Run: headless pygame with SDL's dummy video driver; simulated clock (each Clock.tick advances the game by its frame time, no real sleeping); random seed 0; keys injected as events and as key.get_pressed() state; no mouse input.
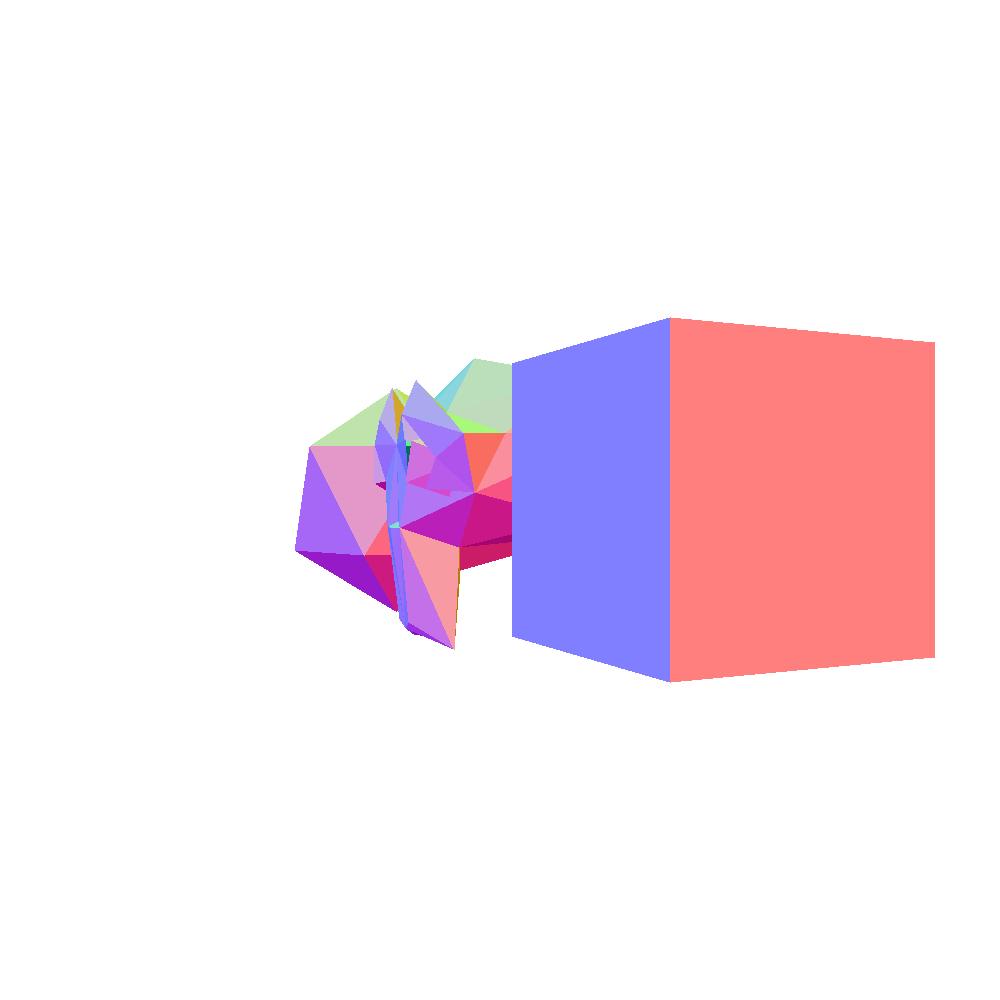
Frame 1 of 4 · flips 1–60 · no input
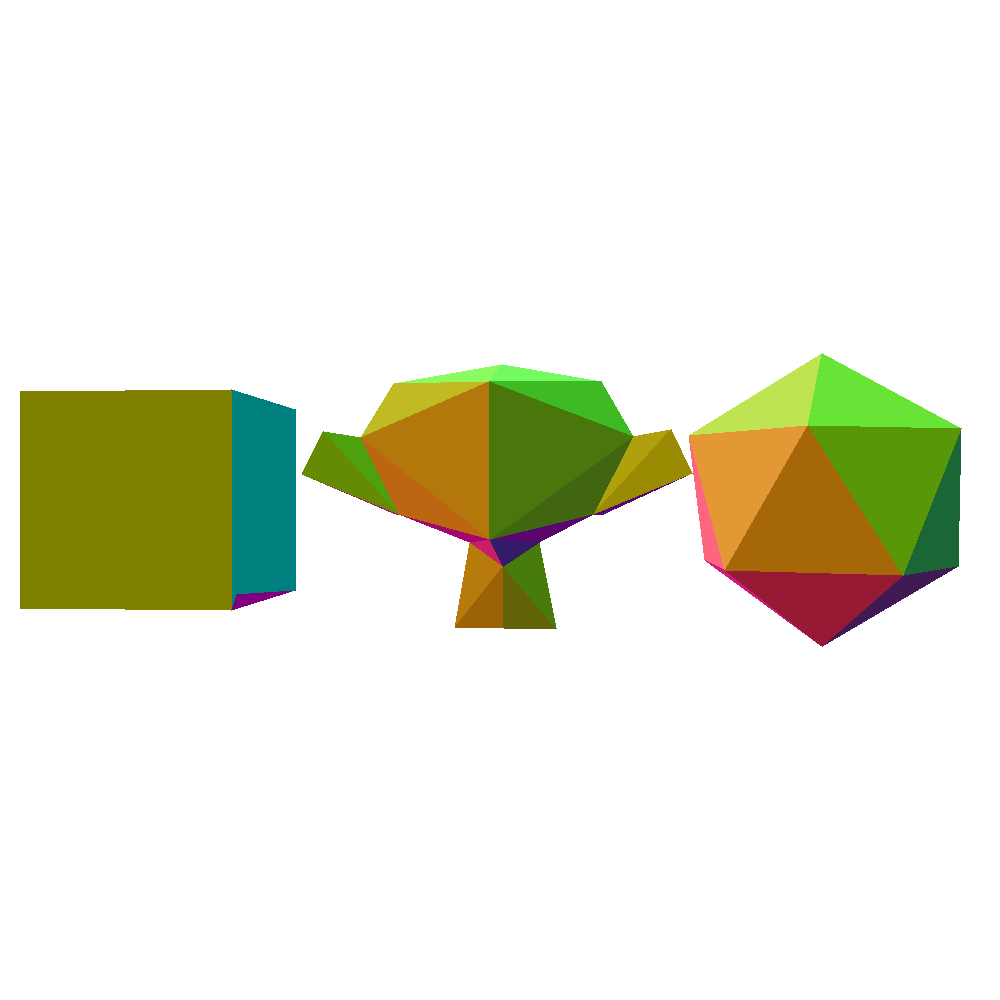
Frame 2 of 4 · flips 61–180 · tapped SPACE, RETURN · held RIGHT (→), D
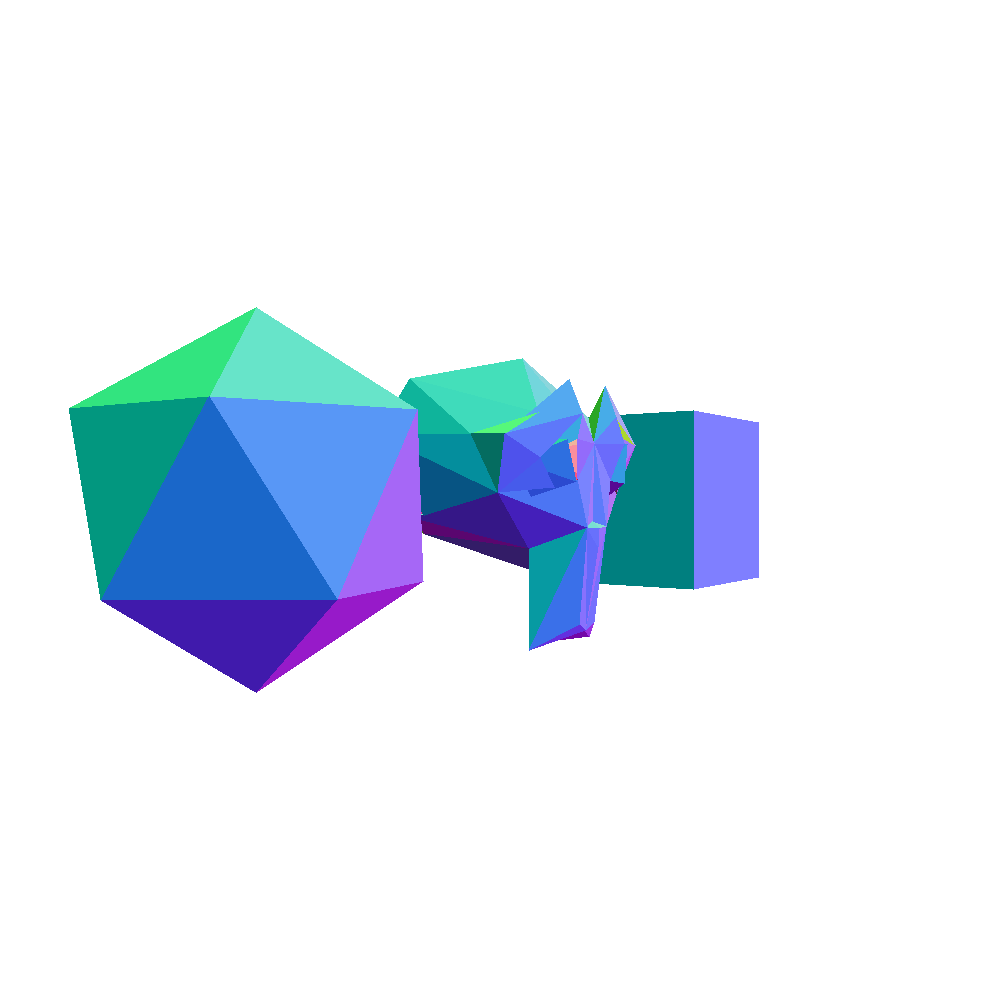
Frame 3 of 4 · flips 181–300 · held DOWN (↓), S
Frame 4 of 4 · flips 301–420 · held LEFT (←), A, UP (↑), W · screen same as frame 1, image omitted

The pygame program that drew these frames:

import pygame
from math import *

screen = pygame.display.set_mode((1000, 1000))


screen_size = 1000


def matrix_multiply(matrix, vector):
    result = [sum(matrix[i][j] * vector[j] for j in range(len(vector))) for i in range(len(matrix))]
    return result
    

    
def normalize(vector):
    length = sqrt(sum(x * x for x in vector))
    return [x / length for x in vector] if length != 0 else vector

def perspective_matrix(aspect_ratio, fov_y, near, far):
    tan_half_fov_y = tan(fov_y / 2)
    range_inv = 1 / (far - near)

    return [
        [1 / (aspect_ratio * tan_half_fov_y), 0, 0, 0],
        [0, 1 / tan_half_fov_y, 0, 0],
        [0, 0, -(far + near) * range_inv, -2 * far * near * range_inv],
        [0, 0, -1, 0]
    ]

def translation_matrix(translation_vector):
    return [
        [1, 0, 0, translation_vector[0]],
        [0, 1, 0, translation_vector[1]],
        [0, 0, 1, translation_vector[2]],
        [0, 0, 0, 1]
    ]

def scale_matrix(scale_vector):
    return [
        [scale_vector[0], 0, 0, 0],
        [0, scale_vector[1], 0, 0],
        [0, 0, scale_vector[2], 0],
        [0, 0, 0, 1]
    ]

def rotation_matrix_x(theta):
    return [
        [1, 0, 0, 0],
        [0, cos(theta), -sin(theta), 0],
        [0, sin(theta), cos(theta), 0],
        [0, 0, 0, 1]
    ]

def rotation_matrix_y(theta):
    return [
        [cos(theta), 0, sin(theta), 0],
        [0, 1, 0, 0],
        [-sin(theta), 0, cos(theta), 0],
        [0, 0, 0, 1]
    ]

def rotation_matrix_z(theta):
    return [
        [cos(theta), -sin(theta), 0, 0],
        [sin(theta), cos(theta), 0, 0],
        [0, 0, 1, 0],
        [0, 0, 0, 1]
    ]




def project_vertices(vertices, projection_matrix):
    projected_vertices = []
    for vertex in vertices:
        projected_vertex = matrix_multiply(projection_matrix, vertex + [1])
        scale = (1 / projected_vertex[3]) * screen_size
        projected_vertices.append([projected_vertex[0]*scale +  screen_size/2, -projected_vertex[1]*scale +  screen_size/2])
    return projected_vertices

def translate(vertices, translation_vector):
    translation_matrix_ = translation_matrix(translation_vector)
    translated_vertices = [matrix_multiply(translation_matrix_, vertex + [1])[:3] for vertex in vertices]
    return translated_vertices

def scale(vertices, scale_vector):
    scale_matrix_ = scale_matrix(scale_vector)
    scaled_vertices = [matrix_multiply(scale_matrix_, vertex + [1])[:3] for vertex in vertices]
    return scaled_vertices
    
def rotate(vertices, angles):
    rx, ry, rz = map(radians, angles)
    rotation_matrix_x_ = rotation_matrix_x(rx)
    rotation_matrix_y_ = rotation_matrix_y(ry)
    rotation_matrix_z_ = rotation_matrix_z(rz)

    for i in range(len(vertices)):
        rotated_vertex = matrix_multiply(rotation_matrix_x_, vertices[i] + [1])
        rotated_vertex = matrix_multiply(rotation_matrix_y_, rotated_vertex)
        rotated_vertex = matrix_multiply(rotation_matrix_z_, rotated_vertex)
        vertices[i] = rotated_vertex[:3]

    return vertices

def poly_sort(poly):
    return (transformed_vertices[poly[0][0]][2] + transformed_vertices[poly[1][0]][2] + transformed_vertices[poly[2][0]][2]) / 3

projection_matrix = perspective_matrix(1, radians(90), 0.1, 100)


vertices = [[-2.204134, -1.0, 0.0], [-1.480534, -0.447215, 0.52572], [-2.480519, -0.447215, 0.85064], [-3.098559, -0.447215, 0.0], [-2.480519, -0.447215, -0.85064], [-1.480534, -0.447215, -0.52572], [-1.927749, 0.447215, 0.85064], [-2.927734, 0.447215, 0.52572], [-2.927734, 0.447215, -0.52572], [-1.927749, 0.447215, -0.85064], [-1.309709, 0.447215, 0.0], [-2.204134, 1.0, 0.0], [-0.484034, 0.020155, 0.576947], [0.484034, 0.020155, 0.576947], [0.103827, 0.15985, 0.640278], [-0.103827, 0.15985, 0.640278], [0.393837, 0.378491, 0.790033], [0.15625, 0.4375, 0.648438], [-0.15625, 0.4375, 0.648438], [-0.464863, 0.413575, 0.544369], [-0.393837, 0.378491, 0.790033], [0.464863, 0.413575, 0.544369], [0.633263, 0.24203, 0.566494], [-0.633263, 0.24203, 0.566494], [-0.320532, 0.114372, 0.8087], [0.320532, 0.114372, 0.8087], [0.0, -0.859401, 0.691666], [0.0, -0.1875, 0.796875], [0.0, 0.367889, 0.758962], [0.0, 0.739405, -0.758502], [0.0, -0.248586, -0.692479], [-0.258974, -0.3156, 0.417902], [-0.380003, -0.961727, 0.499138], [0.750929, 0.043677, 0.516782], [0.832894, 0.398588, 0.625095], [-0.238492, 0.773072, 0.711296], [0.224125, 0.132533, 0.757452], [-0.096071, -0.81117, 0.703592], [0.0, -0.195312, 0.75], [0.0, -0.140625, 0.742188], [-0.750929, 0.043677, 0.516782], [-0.832894, 0.398588, 0.625095], [-0.224831, 0.55252, 0.798764], [0.224831, 0.55252, 0.798764], [-0.12315, -0.178023, 0.775416], [0.0, -0.302549, 0.784118], [0.12315, -0.178023, 0.775416], [0.096071, -0.81117, 0.703592], [-0.308957, 0.38547, 0.812405], [-0.553093, 0.260929, 0.693617], [-0.414048, 0.075581, 0.705376], [0.308957, 0.38547, 0.812405], [0.414048, 0.075581, 0.705376], [0.553093, 0.260929, 0.693617], [-0.224125, 0.132533, 0.757452], [-0.331326, 0.565155, 0.530685], [0.238492, 0.773072, 0.711296], [0.0, 0.976525, 0.190772], [0.0, -0.955036, 0.406793], [0.0, -0.4861, 0.298559], [-0.911953, 0.420039, -0.321816], [-0.647815, -0.09471, -0.356679], [0.380003, -0.961727, 0.499138], [0.258974, -0.3156, 0.417902], [-0.707038, 0.797508, -0.22044], [0.707038, 0.797508, -0.22044], [0.331326, 0.565155, 0.530685], [-0.755597, 0.411716, 0.316887], [0.755597, 0.411716, 0.316887], [-0.717301, -0.102008, -0.097735], [-1.279217, 0.168899, -0.468389], [0.717301, -0.102008, -0.097735], [-0.801454, 0.038871, -0.291673], [1.279217, 0.168899, -0.468389], [0.801454, 0.038871, -0.291673], [-1.151718, 0.460262, -0.412947], [1.151718, 0.460262, -0.412947], [0.647815, -0.09471, -0.356679], [0.911953, 0.420039, -0.321816], [1.676328, -0.709274, 0.709274], [1.676328, 0.709274, 0.709274], [1.676328, -0.709274, -0.709274], [1.676328, 0.709274, -0.709274], [3.094877, -0.709274, 0.709274], [3.094877, 0.709274, 0.709274], [3.094877, -0.709274, -0.709274], [3.094877, 0.709274, -0.709274]]
normals = [[0.1876, -0.7947, 0.5774], [0.6071, -0.7947, -0.0], [-0.4911, -0.7947, 0.3568], [-0.4911, -0.7947, -0.3568], [0.1876, -0.7947, -0.5774], [0.9822, -0.1876, -0.0], [0.3035, -0.1876, 0.9342], [-0.7946, -0.1876, 0.5774], [-0.7946, -0.1876, -0.5774], [0.3035, -0.1876, -0.9342], [0.7946, 0.1876, 0.5774], [-0.3035, 0.1876, 0.9342], [-0.9822, 0.1876, -0.0], [-0.3035, 0.1876, -0.9342], [0.7946, 0.1876, -0.5774], [0.4911, 0.7947, 0.3568], [-0.1876, 0.7947, 0.5774], [-0.6071, 0.7947, -0.0], [-0.1876, 0.7947, -0.5774], [0.4911, 0.7947, -0.3568], [0.6387, -0.1236, 0.7595], [-0.6387, -0.1236, 0.7595], [-0.5709, 0.2145, 0.7925], [0.5709, 0.2145, 0.7925], [0.4981, 0.0686, 0.8644], [-0.1357, 0.9746, 0.1784], [0.6639, 0.6892, 0.2904], [0.459, -0.7567, 0.4656], [-0.459, -0.7567, 0.4656], [-0.3354, 0.3293, 0.8826], [-0.4376, 0.3548, 0.8262], [0.2619, -0.0527, 0.9637], [-0.3814, -0.3493, 0.8559], [0.4033, -0.0784, 0.9117], [0.0502, 0.0414, 0.9979], [-0.0502, 0.0414, 0.9979], [0.1702, -0.0052, 0.9854], [0.1596, -0.1582, 0.9744], [0.2165, -0.6181, 0.7557], [-0.2165, -0.6181, 0.7557], [0.5384, -0.1177, 0.8344], [-0.5384, -0.1177, 0.8344], [-0.0681, -0.1096, 0.9916], [-0.2291, -0.1594, 0.9603], [-1.0, -0.0, -0.0], [-0.0549, 0.7581, 0.6498], [-0.2694, -0.0318, 0.9625], [0.2694, -0.0318, 0.9625], [0.4481, -0.2824, 0.8482], [-0.4481, -0.2824, 0.8482], [-0.5454, 0.3373, 0.7673], [0.3495, 0.6985, -0.6245], [-0.3218, 0.946, -0.0404], [0.9581, -0.146, -0.2465], [0.2268, -0.219, -0.949], [-0.4354, -0.0316, -0.8997], [0.5988, -0.7789, -0.1867], [-0.5988, -0.7789, -0.1867], [0.9406, -0.3384, 0.0287], [-0.9406, -0.3384, 0.0287], [0.4137, -0.0607, -0.9084], [-0.4872, -0.1923, -0.8518], [0.1041, 0.9649, -0.241], [-0.1041, 0.9649, -0.241], [0.0969, 0.6792, 0.7275], [-0.4616, 0.7557, 0.4646], [-0.9643, 0.1168, 0.2376], [0.8808, 0.4188, 0.2211], [-0.8808, 0.4188, 0.2211], [-0.765, -0.6161, 0.1879], [0.765, -0.6161, 0.1879], [0.5808, -0.8118, 0.0601], [-0.5808, -0.8118, 0.0601], [-0.3596, -0.0305, 0.9326], [-0.9409, -0.2551, 0.2229], [-0.0033, 0.8098, 0.5868], [0.3525, -0.0238, 0.9355], [-0.3525, -0.0238, 0.9355], [-0.3807, 0.2555, -0.8887], [-0.2109, 0.0929, -0.9731], [0.2109, 0.0929, -0.9731], [0.6571, -0.4122, 0.6311], [-0.6571, -0.4122, 0.6311], [-0.3176, -0.9353, 0.1561], [0.3176, -0.9353, 0.1561], [-0.4981, 0.0686, 0.8644], [0.1357, 0.9746, 0.1784], [-0.6639, 0.6892, 0.2904], [0.938, 0.2103, 0.2754], [-0.938, 0.2103, 0.2754], [0.3354, 0.3293, 0.8826], [0.4376, 0.3548, 0.8262], [-0.2619, -0.0527, 0.9637], [0.3814, -0.3493, 0.8559], [-0.4033, -0.0784, 0.9117], [-0.1702, -0.0052, 0.9854], [-0.1596, -0.1582, 0.9744], [0.2291, -0.1594, 0.9603], [0.0681, -0.1096, 0.9916], [0.0549, 0.7581, 0.6498], [0.1787, -0.1084, 0.9779], [-0.1787, -0.1084, 0.9779], [-0.3742, -0.7532, -0.541], [0.3742, -0.7532, -0.541], [0.5454, 0.3373, 0.7673], [-0.6569, 0.3055, -0.6893], [0.6569, 0.3055, -0.6893], [0.3218, 0.946, -0.0404], [-0.3495, 0.6985, -0.6245], [-0.9581, -0.146, -0.2465], [0.4354, -0.0316, -0.8997], [-0.2268, -0.219, -0.949], [-0.0936, -0.9438, 0.3169], [0.0936, -0.9438, 0.3169], [0.2901, -0.9488, -0.1249], [-0.2901, -0.9488, -0.1249], [0.4872, -0.1923, -0.8518], [-0.4137, -0.0607, -0.9084], [0.5097, 0.4702, -0.7205], [-0.5097, 0.4702, -0.7205], [0.5009, 0.7239, 0.4745], [-0.5009, 0.7239, 0.4745], [0.4616, 0.7557, 0.4646], [-0.0969, 0.6792, 0.7275], [0.9643, 0.1168, 0.2376], [0.3596, -0.0305, 0.9326], [0.9409, -0.2551, 0.2229], [0.0033, 0.8098, 0.5868], [0.3636, -0.9233, -0.1236], [-0.3636, -0.9233, -0.1236], [0.3807, 0.2555, -0.8887], [-1.0, -0.0, -0.0], [-0.0, -0.0, -1.0], [1.0, -0.0, -0.0], [-0.0, -0.0, 1.0], [-0.0, -1.0, -0.0], [-0.0, 1.0, -0.0]]
faces = [[[0, 0], [1, 0], [2, 0]], [[1, 1], [0, 1], [5, 1]], [[0, 2], [2, 2], [3, 2]], [[0, 3], [3, 3], [4, 3]], [[0, 4], [4, 4], [5, 4]], [[1, 5], [5, 5], [10, 5]], [[2, 6], [1, 6], [6, 6]], [[3, 7], [2, 7], [7, 7]], [[4, 8], [3, 8], [8, 8]], [[5, 9], [4, 9], [9, 9]], [[1, 10], [10, 10], [6, 10]], [[2, 11], [6, 11], [7, 11]], [[3, 12], [7, 12], [8, 12]], [[4, 13], [8, 13], [9, 13]], [[5, 14], [9, 14], [10, 14]], [[6, 15], [10, 15], [11, 15]], [[7, 16], [6, 16], [11, 16]], [[8, 17], [7, 17], [11, 17]], [[9, 18], [8, 18], [11, 18]], [[10, 19], [9, 19], [11, 19]], [[16, 20], [25, 20], [22, 20]], [[24, 21], [20, 21], [23, 21]], [[25, 22], [16, 22], [14, 22]], [[20, 23], [24, 23], [15, 23]], [[20, 24], [15, 24], [18, 24]], [[20, 25], [18, 25], [19, 25]], [[22, 26], [21, 26], [16, 26]], [[63, 27], [33, 27], [46, 27]], [[40, 28], [31, 28], [44, 28]], [[35, 29], [41, 29], [42, 29]], [[28, 30], [43, 30], [56, 30]], [[34, 31], [43, 31], [53, 31]], [[40, 32], [49, 32], [41, 32]], [[46, 33], [33, 33], [36, 33]], [[36, 34], [28, 34], [46, 34]], [[28, 35], [54, 35], [44, 35]], [[42, 36], [48, 36], [28, 36]], [[54, 37], [28, 37], [48, 37]], [[47, 38], [26, 38], [62, 38]], [[26, 39], [37, 39], [32, 39]], [[46, 40], [47, 40], [62, 40]], [[37, 41], [44, 41], [32, 41]], [[46, 42], [26, 42], [47, 42]], [[44, 43], [26, 43], [45, 43]], [[27, 44], [39, 44], [38, 44]], [[27, 45], [39, 45], [44, 45]], [[39, 46], [46, 46], [28, 46]], [[44, 47], [39, 47], [28, 47]], [[33, 48], [53, 48], [52, 48]], [[49, 49], [40, 49], [50, 49]], [[42, 50], [49, 50], [48, 50]], [[34, 51], [66, 51], [56, 51]], [[41, 52], [55, 52], [67, 52]], [[33, 53], [68, 53], [34, 53]], [[59, 54], [62, 54], [58, 54]], [[59, 55], [32, 55], [31, 55]], [[30, 56], [63, 56], [59, 56]], [[31, 57], [30, 57], [59, 57]], [[33, 58], [71, 58], [78, 58]], [[69, 59], [40, 59], [60, 59]], [[78, 60], [30, 60], [29, 60]], [[60, 61], [30, 61], [61, 61]], [[57, 62], [65, 62], [29, 62]], [[64, 63], [57, 63], [29, 63]], [[66, 64], [57, 64], [28, 64]], [[55, 65], [57, 65], [64, 65]], [[40, 66], [67, 66], [60, 66]], [[78, 67], [65, 67], [68, 67]], [[64, 68], [60, 68], [67, 68]], [[33, 69], [77, 69], [71, 69]], [[61, 70], [40, 70], [69, 70]], [[33, 71], [63, 71], [77, 71]], [[31, 72], [40, 72], [61, 72]], [[60, 73], [75, 73], [72, 73]], [[69, 74], [60, 74], [72, 74]], [[73, 75], [74, 75], [71, 75]], [[74, 76], [73, 76], [76, 76]], [[70, 77], [72, 77], [75, 77]], [[77, 78], [78, 78], [76, 78]], [[76, 79], [73, 79], [77, 79]], [[70, 80], [75, 80], [61, 80]], [[22, 81], [25, 81], [13, 81]], [[12, 82], [24, 82], [23, 82]], [[13, 83], [25, 83], [14, 83]], [[15, 84], [24, 84], [12, 84]], [[16, 85], [17, 85], [14, 85]], [[16, 86], [21, 86], [17, 86]], [[23, 87], [20, 87], [19, 87]], [[63, 88], [46, 88], [62, 88]], [[32, 89], [44, 89], [31, 89]], [[56, 90], [43, 90], [34, 90]], [[28, 91], [35, 91], [42, 91]], [[41, 92], [49, 92], [42, 92]], [[33, 93], [34, 93], [53, 93]], [[44, 94], [54, 94], [40, 94]], [[43, 95], [28, 95], [51, 95]], [[36, 96], [51, 96], [28, 96]], [[46, 97], [45, 97], [26, 97]], [[44, 98], [37, 98], [26, 98]], [[27, 99], [46, 99], [39, 99]], [[27, 100], [45, 100], [46, 100]], [[44, 101], [45, 101], [27, 101]], [[36, 102], [33, 102], [52, 102]], [[50, 103], [40, 103], [54, 103]], [[43, 104], [51, 104], [53, 104]], [[28, 105], [56, 105], [66, 105]], [[55, 106], [35, 106], [28, 106]], [[34, 107], [68, 107], [66, 107]], [[41, 108], [35, 108], [55, 108]], [[40, 109], [41, 109], [67, 109]], [[59, 110], [63, 110], [62, 110]], [[59, 111], [58, 111], [32, 111]], [[62, 112], [26, 112], [58, 112]], [[58, 113], [26, 113], [32, 113]], [[30, 114], [77, 114], [63, 114]], [[31, 115], [61, 115], [30, 115]], [[78, 116], [77, 116], [30, 116]], [[60, 117], [29, 117], [30, 117]], [[29, 118], [65, 118], [78, 118]], [[60, 119], [64, 119], [29, 119]], [[65, 120], [66, 120], [68, 120]], [[67, 121], [55, 121], [64, 121]], [[66, 122], [65, 122], [57, 122]], [[55, 123], [28, 123], [57, 123]], [[33, 124], [78, 124], [68, 124]], [[78, 125], [74, 125], [76, 125]], [[71, 126], [74, 126], [78, 126]], [[70, 127], [69, 127], [72, 127]], [[73, 128], [71, 128], [77, 128]], [[61, 129], [69, 129], [70, 129]], [[61, 130], [75, 130], [60, 130]], [[80, 131], [81, 131], [79, 131]], [[82, 132], [85, 132], [81, 132]], [[86, 133], [83, 133], [85, 133]], [[84, 134], [79, 134], [83, 134]], [[85, 135], [79, 135], [81, 135]], [[82, 136], [84, 136], [86, 136]], [[80, 131], [82, 131], [81, 131]], [[82, 132], [86, 132], [85, 132]], [[86, 133], [84, 133], [83, 133]], [[84, 134], [80, 134], [79, 134]], [[85, 135], [83, 135], [79, 135]], [[82, 136], [80, 136], [84, 136]]]
 





r = 0
while True:
    transformed_vertices = scale(vertices, [1, 1, 1])
    transformed_vertices = rotate(transformed_vertices, [0.0, r*10, 0.0])
    transformed_vertices = translate(transformed_vertices, [0, 0, -7])
    
    faces.sort(key = poly_sort)
    
    pv = project_vertices(transformed_vertices, projection_matrix)
    
        
    screen.fill((255, 255, 255))

    for i in faces:
        pos = [pv[i[0][0]], pv[i[1][0]], pv[i[2][0]]]
        color = ((normals[i[1][1]][0]/2 + 0.5)*255, (normals[i[1][1]][1]/2 + 0.5)*255, (normals[i[1][1]][2]/2 + 0.5)*255)

        pygame.draw.polygon(screen, color, pos, 0)


    pygame.display.update()
    r += 0.5
